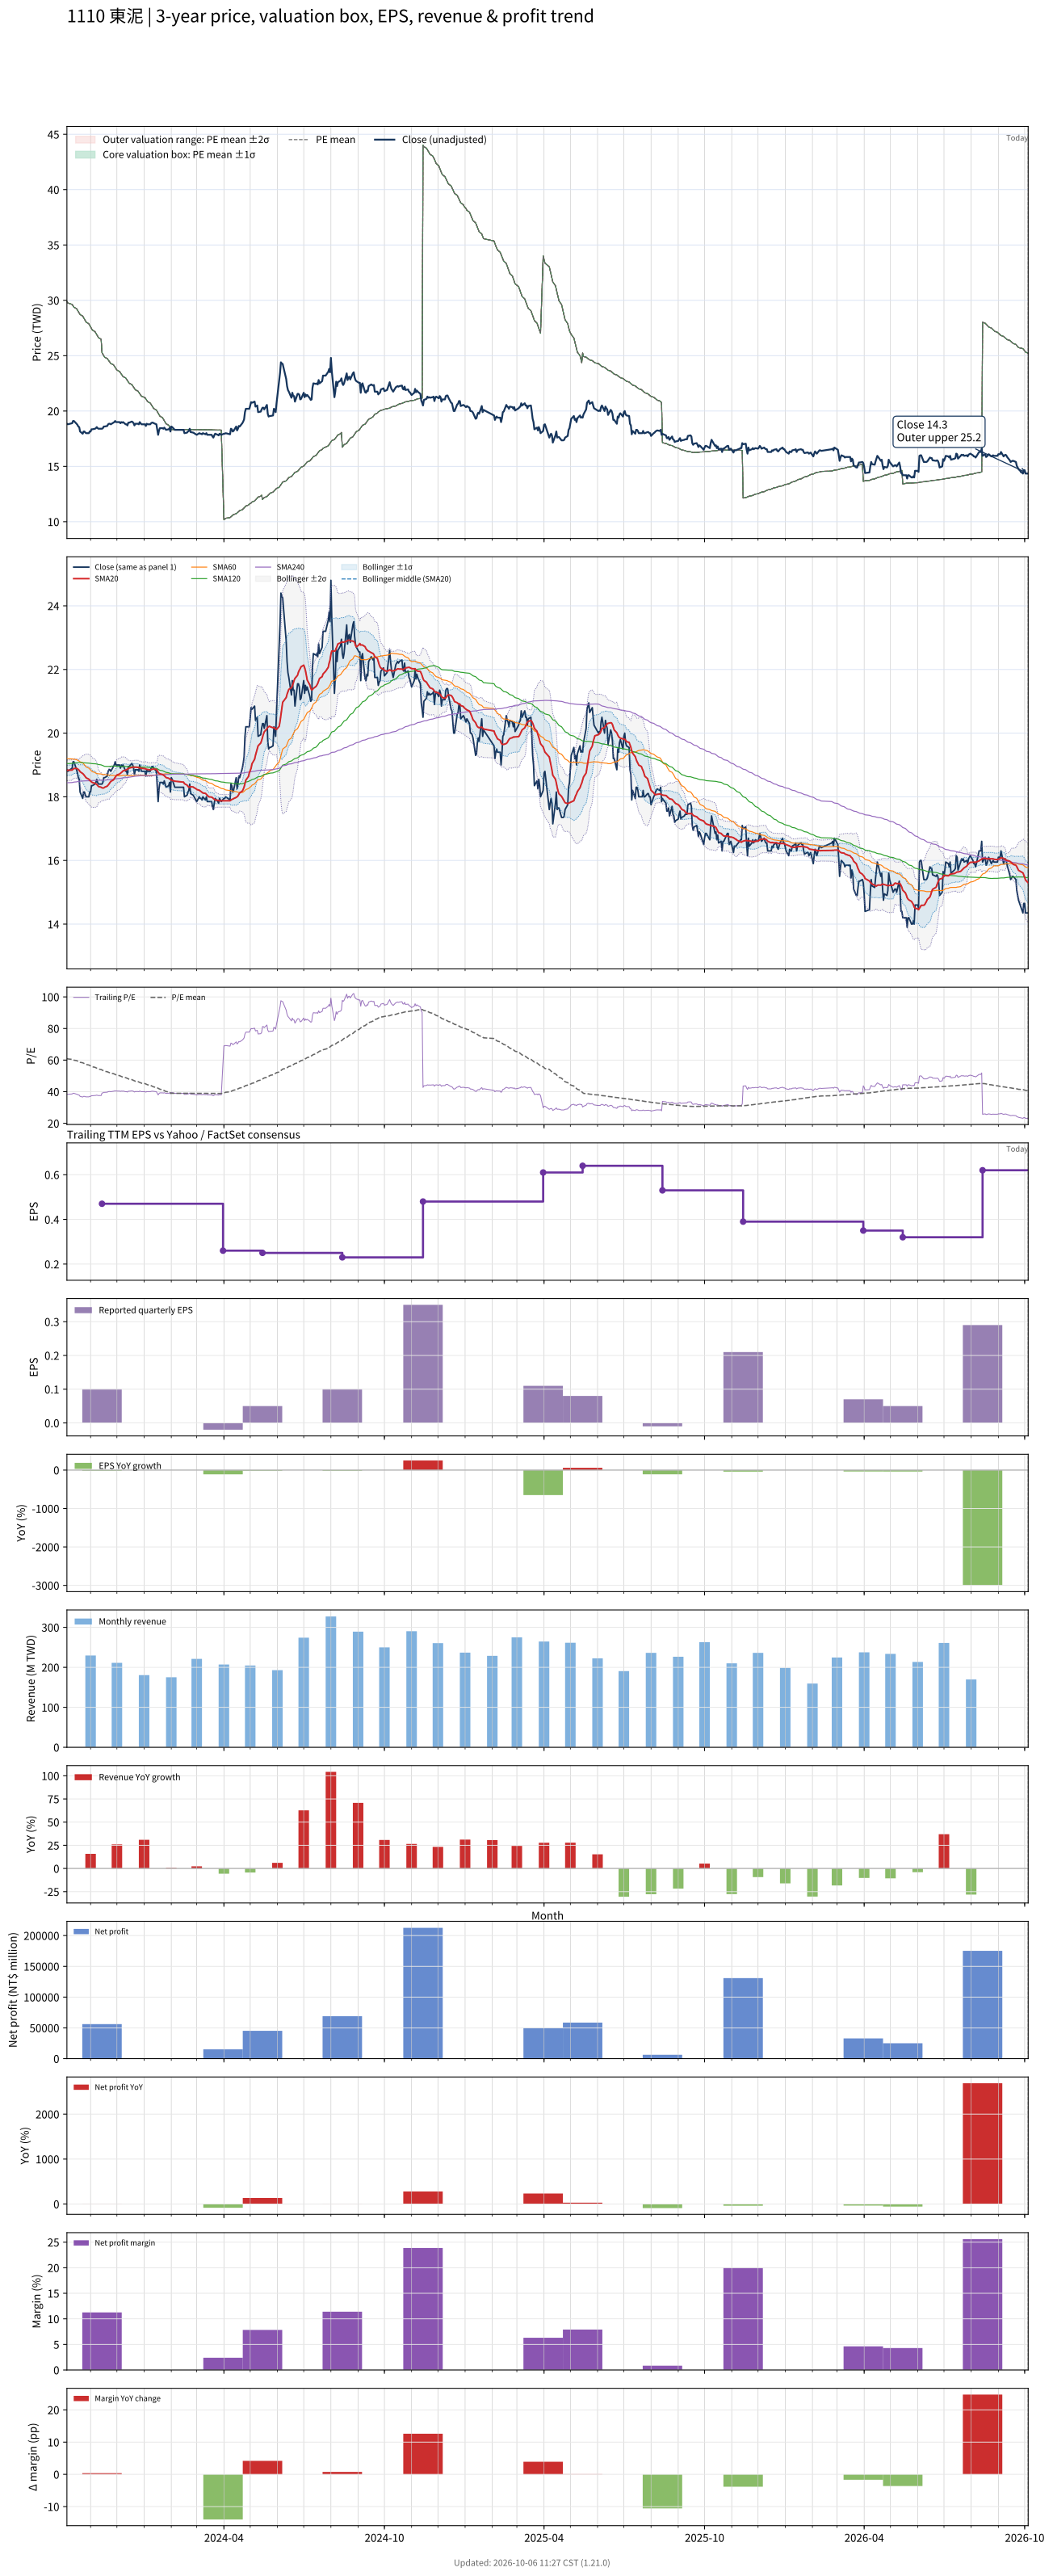

Source data for this figure (header and first rows):
# chart-version: skill-stock-dynamic-val…
date, close, available_date, period_end, eps, ttm_eps, pe, pe_mean, pe_std, price_m2, price_m1, price_mean, price_p1, price_p2, forward_eps, forward_pe, forward_pe_mean, forward_pe_std, forward_price_m2, forward_price_m1, forward_price_mean, forward_price_p1, forward_price_p2, sma20
2023-10-05, 18.85, 2023-08-14, 2023-06-30, 0.12, 0.49, 38.47, 61, 0.000000, 29.89, 29.89, 29.89, 29.89, 29.89, , , , , , , , , , 18.83
2023-10-06, 18.8, 2023-08-14, 2023-06-30, 0.12, 0.49, 38.37, 60.74, 0.000000, 29.76, 29.76, 29.76, 29.76, 29.76, , , , , , , , , , 18.84
2023-10-11, 18.9, 2023-08-14, 2023-06-30, 0.12, 0.49, 38.57, 60.47, 0.000000, 29.63, 29.63, 29.63, 29.63, 29.63, , , , , , , , , , 18.84
2023-10-12, 19.1, 2023-08-14, 2023-06-30, 0.12, 0.49, 38.98, 60.21, 0.000000, 29.5, 29.5, 29.5, 29.5, 29.5, , , , , , , , , , 18.87
2023-10-13, 19.1, 2023-08-14, 2023-06-30, 0.12, 0.49, 38.98, 59.95, 0.000000, 29.37, 29.37, 29.37, 29.37, 29.37, , , , , , , , , , 18.89
2023-10-16, 18.85, 2023-08-14, 2023-06-30, 0.12, 0.49, 38.47, 59.69, 0.000000, 29.25, 29.25, 29.25, 29.25, 29.25, , , , , , , , , , 18.89
2023-10-17, 18.75, 2023-08-14, 2023-06-30, 0.12, 0.49, 38.27, 59.43, 0.000000, 29.12, 29.12, 29.12, 29.12, 29.12, , , , , , , , , , 18.88
2023-10-18, 18.6, 2023-08-14, 2023-06-30, 0.12, 0.49, 37.96, 59.16, 0.000000, 28.99, 28.99, 28.99, 28.99, 28.99, , , , , , , , , , 18.86
2023-10-19, 18.55, 2023-08-14, 2023-06-30, 0.12, 0.49, 37.86, 58.88, 0.000000, 28.85, 28.85, 28.85, 28.85, 28.85, , , , , , , , , , 18.83
2023-10-20, 18.15, 2023-08-14, 2023-06-30, 0.12, 0.49, 37.04, 58.6, 0.000000, 28.71, 28.71, 28.71, 28.71, 28.71, , , , , , , , , , 18.79
2023-10-23, 17.95, 2023-08-14, 2023-06-30, 0.12, 0.49, 36.63, 58.32, 0.000000, 28.58, 28.58, 28.58, 28.58, 28.58, , , , , , , , , , 18.73
2023-10-24, 18.15, 2023-08-14, 2023-06-30, 0.12, 0.49, 37.04, 58.04, 0.000000, 28.44, 28.44, 28.44, 28.44, 28.44, , , , , , , , , , 18.7
2023-10-25, 18.15, 2023-08-14, 2023-06-30, 0.12, 0.49, 37.04, 57.76, 0.000000, 28.3, 28.3, 28.3, 28.3, 28.3, , , , , , , , , , 18.66
2023-10-26, 18.05, 2023-08-14, 2023-06-30, 0.12, 0.49, 36.84, 57.48, 0.000000, 28.16, 28.16, 28.16, 28.16, 28.16, , , , , , , , , , 18.62
2023-10-27, 18, 2023-08-14, 2023-06-30, 0.12, 0.49, 36.73, 57.19, 0.000000, 28.03, 28.03, 28.03, 28.03, 28.03, , , , , , , , , , 18.59
2023-10-30, 18, 2023-08-14, 2023-06-30, 0.12, 0.49, 36.73, 56.9, 0.000000, 27.88, 27.88, 27.88, 27.88, 27.88, , , , , , , , , , 18.55
2023-10-31, 18.15, 2023-08-14, 2023-06-30, 0.12, 0.49, 37.04, 56.61, 0.000000, 27.74, 27.74, 27.74, 27.74, 27.74, , , , , , , , , , 18.52
2023-11-01, 18.15, 2023-08-14, 2023-06-30, 0.12, 0.49, 37.04, 56.32, 0.000000, 27.6, 27.6, 27.6, 27.6, 27.6, , , , , , , , , , 18.49
2023-11-02, 18.35, 2023-08-14, 2023-06-30, 0.12, 0.49, 37.45, 56.03, 0.000000, 27.45, 27.45, 27.45, 27.45, 27.45, , , , , , , , , , 18.47
2023-11-03, 18.35, 2023-08-14, 2023-06-30, 0.12, 0.49, 37.45, 55.74, 0.000000, 27.31, 27.31, 27.31, 27.31, 27.31, , , , , , , , , , 18.45
2023-11-06, 18.4, 2023-08-14, 2023-06-30, 0.12, 0.49, 37.55, 55.45, 0.000000, 27.17, 27.17, 27.17, 27.17, 27.17, , , , , , , , , , 18.43
2023-11-07, 18.45, 2023-08-14, 2023-06-30, 0.12, 0.49, 37.65, 55.19, 0.000000, 27.04, 27.04, 27.04, 27.04, 27.04, , , , , , , , , , 18.41
2023-11-08, 18.55, 2023-08-14, 2023-06-30, 0.12, 0.49, 37.86, 54.91, 0.000000, 26.91, 26.91, 26.91, 26.91, 26.91, , , , , , , , , , 18.39
2023-11-09, 18.45, 2023-08-14, 2023-06-30, 0.12, 0.49, 37.65, 54.63, 0.000000, 26.77, 26.77, 26.77, 26.77, 26.77, , , , , , , , , , 18.36
2023-11-10, 18.4, 2023-08-14, 2023-06-30, 0.12, 0.49, 37.55, 54.34, 0.000000, 26.63, 26.63, 26.63, 26.63, 26.63, , , , , , , , , , 18.32
2023-11-13, 18.4, 2023-08-14, 2023-06-30, 0.12, 0.49, 37.55, 54.04, 0.000000, 26.48, 26.48, 26.48, 26.48, 26.48, , , , , , , , , , 18.3
2023-11-14, 18.4, 2023-11-14, 2023-09-30, 0.1, 0.47, 39.15, 53.76, 0.000000, 25.27, 25.27, 25.27, 25.27, 25.27, , , , , , , , , , 18.28
2023-11-15, 18.45, 2023-11-14, 2023-09-30, 0.1, 0.47, 39.26, 53.47, 0.000000, 25.13, 25.13, 25.13, 25.13, 25.13, , , , , , , , , , 18.27
2023-11-16, 18.6, 2023-11-14, 2023-09-30, 0.1, 0.47, 39.57, 53.19, 0.000000, 25, 25, 25, 25, 25, , , , , , , , , , 18.28
2023-11-17, 18.6, 2023-11-14, 2023-09-30, 0.1, 0.47, 39.57, 52.9, 0.000000, 24.86, 24.86, 24.86, 24.86, 24.86, , , , , , , , , , 18.3
2023-11-20, 18.65, 2023-11-14, 2023-09-30, 0.1, 0.47, 39.68, 52.64, 0.000000, 24.74, 24.74, 24.74, 24.74, 24.74, , , , , , , , , , 18.34
2023-11-21, 18.8, 2023-11-14, 2023-09-30, 0.1, 0.47, 40, 52.4, 0.000000, 24.63, 24.63, 24.63, 24.63, 24.63, , , , , , , , , , 18.37
2023-11-22, 18.85, 2023-11-14, 2023-09-30, 0.1, 0.47, 40.11, 52.16, 0.000000, 24.52, 24.52, 24.52, 24.52, 24.52, , , , , , , , , , 18.4
2023-11-23, 18.85, 2023-11-14, 2023-09-30, 0.1, 0.47, 40.11, 51.92, 0.000000, 24.4, 24.4, 24.4, 24.4, 24.4, , , , , , , , , , 18.44
2023-11-24, 18.8, 2023-11-14, 2023-09-30, 0.1, 0.47, 40, 51.68, 0.000000, 24.29, 24.29, 24.29, 24.29, 24.29, , , , , , , , , , 18.48
2023-11-27, 18.95, 2023-11-14, 2023-09-30, 0.1, 0.47, 40.32, 51.45, 0.000000, 24.18, 24.18, 24.18, 24.18, 24.18, , , , , , , , , , 18.53
2023-11-28, 19, 2023-11-14, 2023-09-30, 0.1, 0.47, 40.43, 51.21, 0.000000, 24.07, 24.07, 24.07, 24.07, 24.07, , , , , , , , , , 18.57
2023-11-29, 19.1, 2023-11-14, 2023-09-30, 0.1, 0.47, 40.64, 50.95, 0.000000, 23.95, 23.95, 23.95, 23.95, 23.95, , , , , , , , , , 18.62
2023-11-30, 19, 2023-11-14, 2023-09-30, 0.1, 0.47, 40.43, 50.68, 0.000000, 23.82, 23.82, 23.82, 23.82, 23.82, , , , , , , , , , 18.65
2023-12-01, 19, 2023-11-14, 2023-09-30, 0.1, 0.47, 40.43, 50.42, 0.000000, 23.7, 23.7, 23.7, 23.7, 23.7, , , , , , , , , , 18.68
2023-12-04, 19, 2023-11-14, 2023-09-30, 0.1, 0.47, 40.43, 50.16, 0.000000, 23.58, 23.58, 23.58, 23.58, 23.58, , , , , , , , , , 18.71
2023-12-05, 18.9, 2023-11-14, 2023-09-30, 0.1, 0.47, 40.21, 49.91, 0.000000, 23.46, 23.46, 23.46, 23.46, 23.46, , , , , , , , , , 18.74
2023-12-06, 19, 2023-11-14, 2023-09-30, 0.1, 0.47, 40.43, 49.66, 0.000000, 23.34, 23.34, 23.34, 23.34, 23.34, , , , , , , , , , 18.76
2023-12-07, 18.95, 2023-11-14, 2023-09-30, 0.1, 0.47, 40.32, 49.41, 0.000000, 23.22, 23.22, 23.22, 23.22, 23.22, , , , , , , , , , 18.79
2023-12-08, 19, 2023-11-14, 2023-09-30, 0.1, 0.47, 40.43, 49.17, 0.000000, 23.11, 23.11, 23.11, 23.11, 23.11, , , , , , , , , , 18.82
2023-12-11, 18.8, 2023-11-14, 2023-09-30, 0.1, 0.47, 40, 48.92, 0.000000, 22.99, 22.99, 22.99, 22.99, 22.99, , , , , , , , , , 18.84
2023-12-12, 18.8, 2023-11-14, 2023-09-30, 0.1, 0.47, 40, 48.66, 0.000000, 22.87, 22.87, 22.87, 22.87, 22.87, , , , , , , , , , 18.86
2023-12-13, 18.7, 2023-11-14, 2023-09-30, 0.1, 0.47, 39.79, 48.39, 0.000000, 22.75, 22.75, 22.75, 22.75, 22.75, , , , , , , , , , 18.87
2023-12-14, 18.95, 2023-11-14, 2023-09-30, 0.1, 0.47, 40.32, 48.14, 0.000000, 22.63, 22.63, 22.63, 22.63, 22.63, , , , , , , , , , 18.89
2023-12-15, 18.95, 2023-11-14, 2023-09-30, 0.1, 0.47, 40.32, 47.89, 0.000000, 22.51, 22.51, 22.51, 22.51, 22.51, , , , , , , , , , 18.9
2023-12-18, 19.05, 2023-11-14, 2023-09-30, 0.1, 0.47, 40.53, 47.65, 0.000000, 22.39, 22.39, 22.39, 22.39, 22.39, , , , , , , , , , 18.92
2023-12-19, 19, 2023-11-14, 2023-09-30, 0.1, 0.47, 40.43, 47.4, 0.000000, 22.28, 22.28, 22.28, 22.28, 22.28, , , , , , , , , , 18.93
2023-12-20, 18.9, 2023-11-14, 2023-09-30, 0.1, 0.47, 40.21, 47.14, 0.000000, 22.16, 22.16, 22.16, 22.16, 22.16, , , , , , , , , , 18.93
2023-12-21, 18.7, 2023-11-14, 2023-09-30, 0.1, 0.47, 39.79, 46.88, 0.000000, 22.03, 22.03, 22.03, 22.03, 22.03, , , , , , , , , , 18.93
2023-12-22, 18.85, 2023-11-14, 2023-09-30, 0.1, 0.47, 40.11, 46.63, 0.000000, 21.92, 21.92, 21.92, 21.92, 21.92, , , , , , , , , , 18.93
2023-12-25, 18.85, 2023-11-14, 2023-09-30, 0.1, 0.47, 40.11, 46.38, 0.000000, 21.8, 21.8, 21.8, 21.8, 21.8, , , , , , , , , , 18.93
2023-12-26, 18.8, 2023-11-14, 2023-09-30, 0.1, 0.47, 40, 46.13, 0.000000, 21.68, 21.68, 21.68, 21.68, 21.68, , , , , , , , , , 18.91
2023-12-27, 19, 2023-11-14, 2023-09-30, 0.1, 0.47, 40.43, 45.88, 0.000000, 21.56, 21.56, 21.56, 21.56, 21.56, , , , , , , , , , 18.91
2023-12-28, 18.9, 2023-11-14, 2023-09-30, 0.1, 0.47, 40.21, 45.64, 0.000000, 21.45, 21.45, 21.45, 21.45, 21.45, , , , , , , , , , 18.91
... 668 more rows
